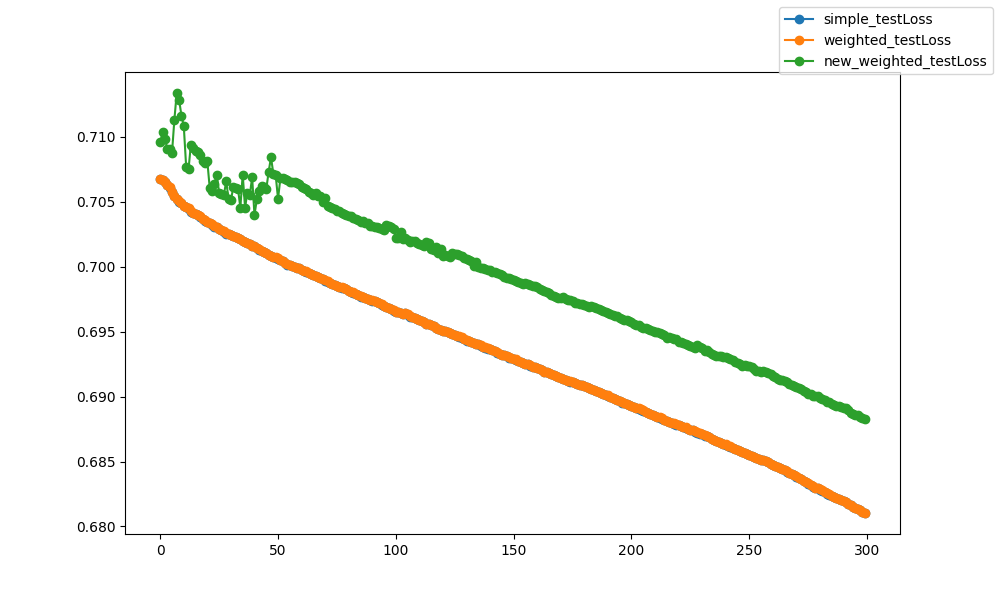

The file beside this chart, header and first rows:
epoch, epoch, simple_testLoss, weighted_testLoss, new_weighted_testLoss
0, 0, 0.7068, 0.7068, 0.7096
1, 1, 0.7067, 0.7067, 0.7104
2, 2, 0.7065, 0.7065, 0.7099
3, 3, 0.7063, 0.7063, 0.7091
4, 4, 0.7061, 0.7061, 0.709
5, 5, 0.7057, 0.7058, 0.7088
6, 6, 0.7054, 0.7055, 0.7113
7, 7, 0.7052, 0.7052, 0.7134
8, 8, 0.705, 0.705, 0.7129
9, 9, 0.7049, 0.7049, 0.7116
10, 10, 0.7046, 0.7047, 0.7108
11, 11, 0.7046, 0.7046, 0.7077
12, 12, 0.7045, 0.7045, 0.7075
13, 13, 0.7042, 0.7043, 0.7094
14, 14, 0.7041, 0.7042, 0.7091
15, 15, 0.704, 0.7041, 0.7089
16, 16, 0.7039, 0.704, 0.7088
17, 17, 0.7038, 0.7039, 0.7086
18, 18, 0.7037, 0.7037, 0.7081
19, 19, 0.7035, 0.7036, 0.708
20, 20, 0.7034, 0.7034, 0.7081
21, 21, 0.7034, 0.7034, 0.7061
22, 22, 0.7032, 0.7032, 0.7059
23, 23, 0.7031, 0.7031, 0.7064
24, 24, 0.703, 0.703, 0.7071
25, 25, 0.7029, 0.7029, 0.7057
26, 26, 0.7028, 0.7028, 0.7056
27, 27, 0.7027, 0.7027, 0.7055
28, 28, 0.7025, 0.7026, 0.7066
29, 29, 0.7025, 0.7025, 0.7052
30, 30, 0.7024, 0.7024, 0.7051
31, 31, 0.7023, 0.7024, 0.7061
32, 32, 0.7023, 0.7023, 0.706
33, 33, 0.7022, 0.7022, 0.706
34, 34, 0.7021, 0.7022, 0.7045
35, 35, 0.7019, 0.702, 0.7071
36, 36, 0.7019, 0.7019, 0.7045
37, 37, 0.7018, 0.7018, 0.7057
38, 38, 0.7017, 0.7017, 0.7055
39, 39, 0.7016, 0.7016, 0.7069
40, 40, 0.7016, 0.7016, 0.704
41, 41, 0.7014, 0.7015, 0.7052
42, 42, 0.7013, 0.7013, 0.7058
43, 43, 0.7012, 0.7012, 0.7062
44, 44, 0.7011, 0.7011, 0.7061
45, 45, 0.7011, 0.7011, 0.706
46, 46, 0.7009, 0.7009, 0.7073
47, 47, 0.7008, 0.7008, 0.7084
48, 48, 0.7007, 0.7007, 0.7072
49, 49, 0.7007, 0.7007, 0.707
50, 50, 0.7006, 0.7006, 0.7052
51, 51, 0.7005, 0.7005, 0.7068
52, 52, 0.7004, 0.7004, 0.7068
53, 53, 0.7003, 0.7003, 0.7068
54, 54, 0.7002, 0.7002, 0.7066
55, 55, 0.7001, 0.7001, 0.7065
56, 56, 0.7, 0.7001, 0.7065
57, 57, 0.7, 0.7, 0.7065
58, 58, 0.6999, 0.6999, 0.7064
59, 59, 0.6999, 0.6999, 0.7064
... 240 more rows
